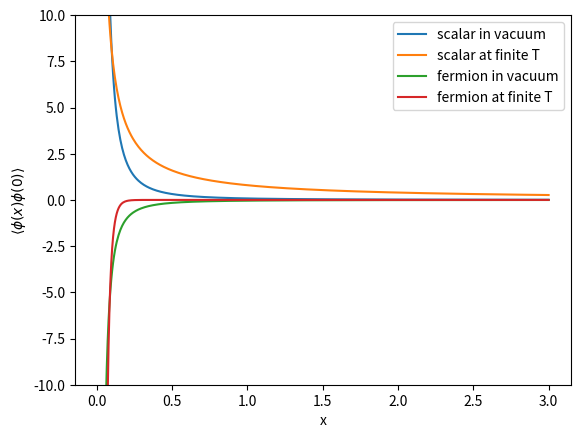

Source code (Python):
import matplotlib.pyplot as plt
import numpy as np

x = np.linspace(0, 3, 500)
T = 10

A = np.pi*T*x
plt.plot(x, 1 / (4*np.pi*x**2), label="scalar in vacuum")
plt.plot(x, T / (4*np.pi*x) / np.tanh(A), label="scalar at finite T")
plt.plot(x, - 1 / (4*np.pi*x**2) / 2, label="fermion in vacuum")
plt.plot(x, 1 / (4*np.pi*x**2) * (- np.sinh(A) - A * np.cosh(A)) / np.sinh(A)**2, label="fermion at finite T")
plt.ylim(-10, 10)
plt.xlabel("x")
plt.ylabel(r"$\langle \phi(x) \phi(0) \rangle$")
plt.legend()
plt.show()
